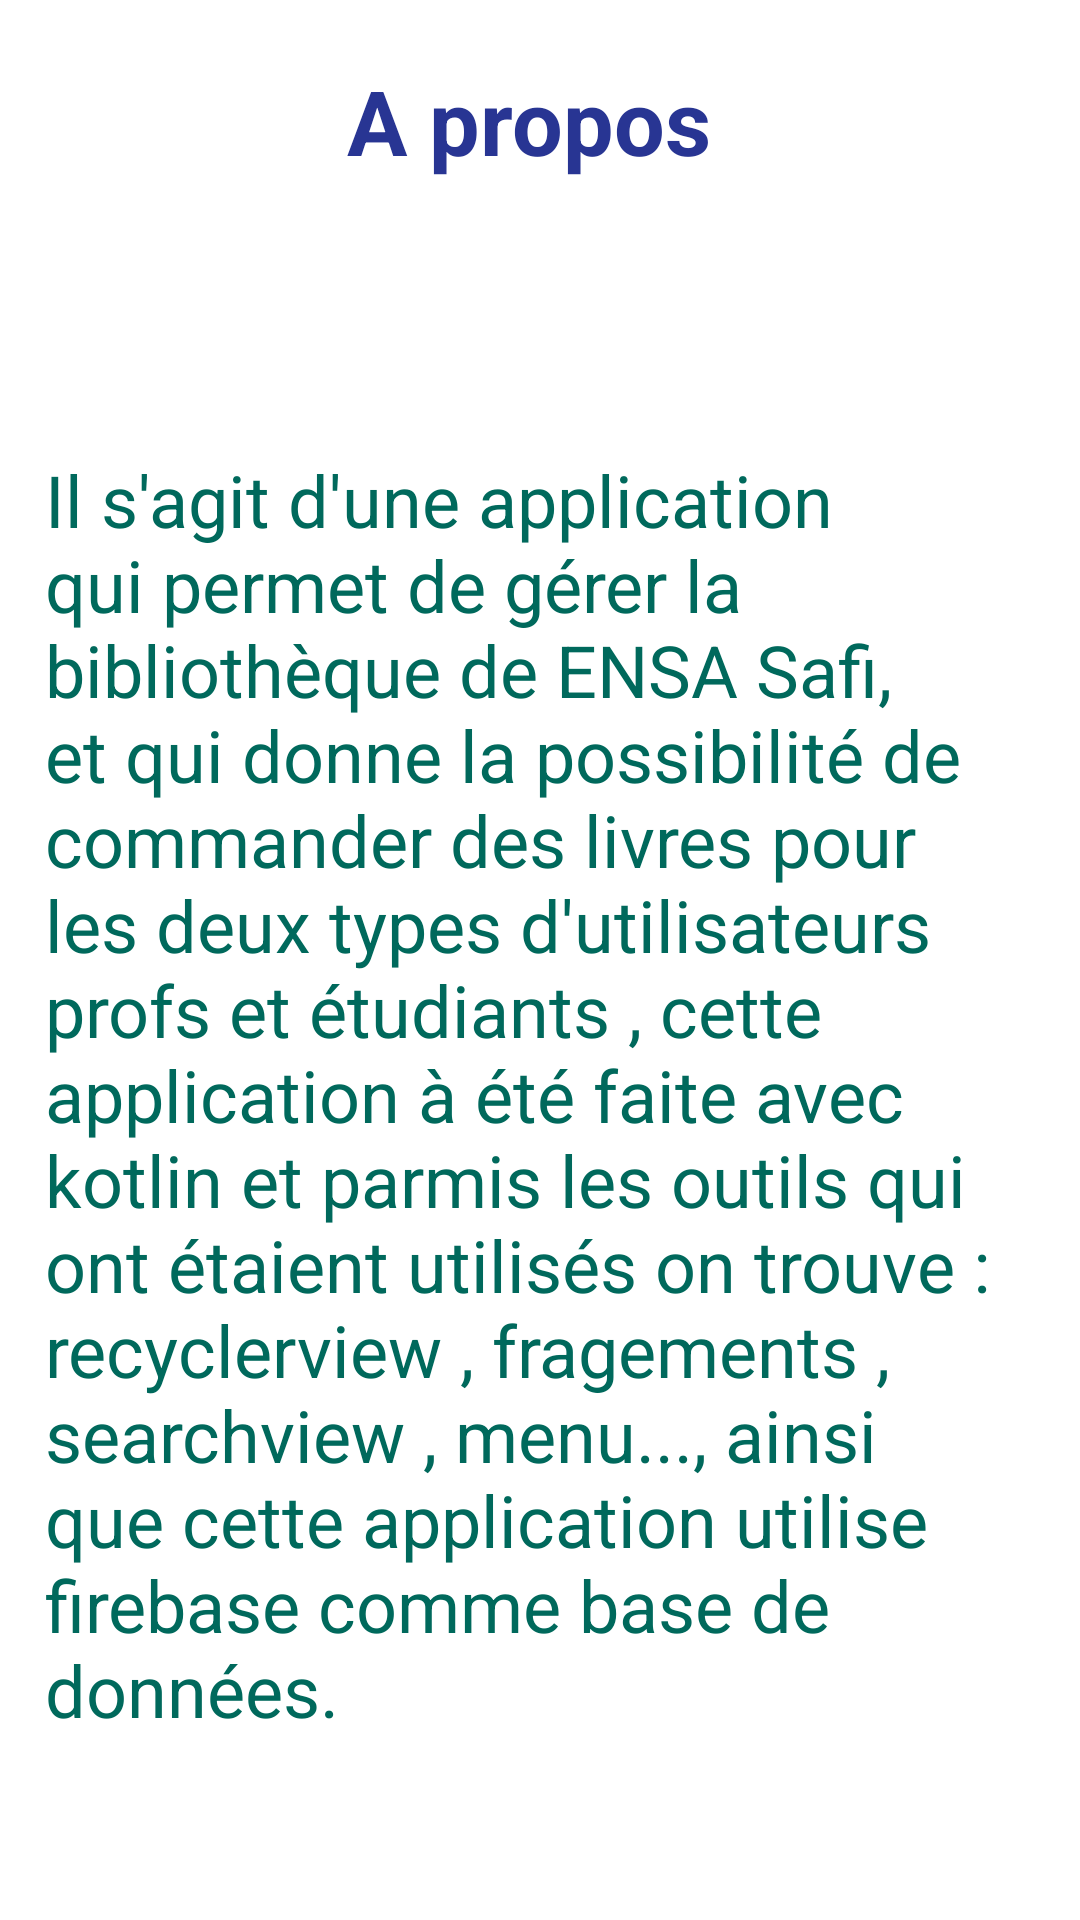

This screen was rendered from an Android layout file. Write that file and the resources it references.
<!-- AndroidManifest.xml: application theme AppTheme -->
<!-- res/layout/fragment_apropos.xml -->
<?xml version="1.0" encoding="utf-8"?>
<RelativeLayout xmlns:android="http://schemas.android.com/apk/res/android"
    xmlns:tools="http://schemas.android.com/tools"
    android:layout_width="match_parent"
    android:layout_height="match_parent"
    tools:context=".AproposFragment"
    android:background="#ffffff">

    <TextView
        android:id="@+id/txtAboutAppFragment"
        android:layout_width="wrap_content"
        android:layout_height="wrap_content"
        android:layout_centerHorizontal="true"
        android:padding="20dp"
        android:text="A propos "
        android:textColor="#283593"
        android:textSize="30sp"
        android:textStyle="bold" />

    <TextView
        android:layout_width="wrap_content"
        android:layout_height="wrap_content"
        android:layout_below="@+id/txtAboutAppFragment"
        android:layout_marginLeft="5dp"
        android:layout_marginTop="60dp"
        android:padding="10dp"
        android:text="@string/apropostexte"
        android:textColor="#00695c"
        android:textSize="24sp"
        android:textStyle="normal" />

</RelativeLayout>
<!-- resources referenced by this layout -->
<resources>
  <string name="apropostexte">Il s\'agit d\'une application qui permet de gérer la bibliothèque de
          ENSA Safi, et qui donne la possibilité de commander des livres pour les deux types d\'utilisateurs
      profs et étudiants , cette application à été faite avec kotlin et parmis les outils
      qui ont étaient utilisés on trouve : recyclerview , fragements , searchview , menu...,
      ainsi que cette application utilise firebase comme base de données.</string>
</resources>
